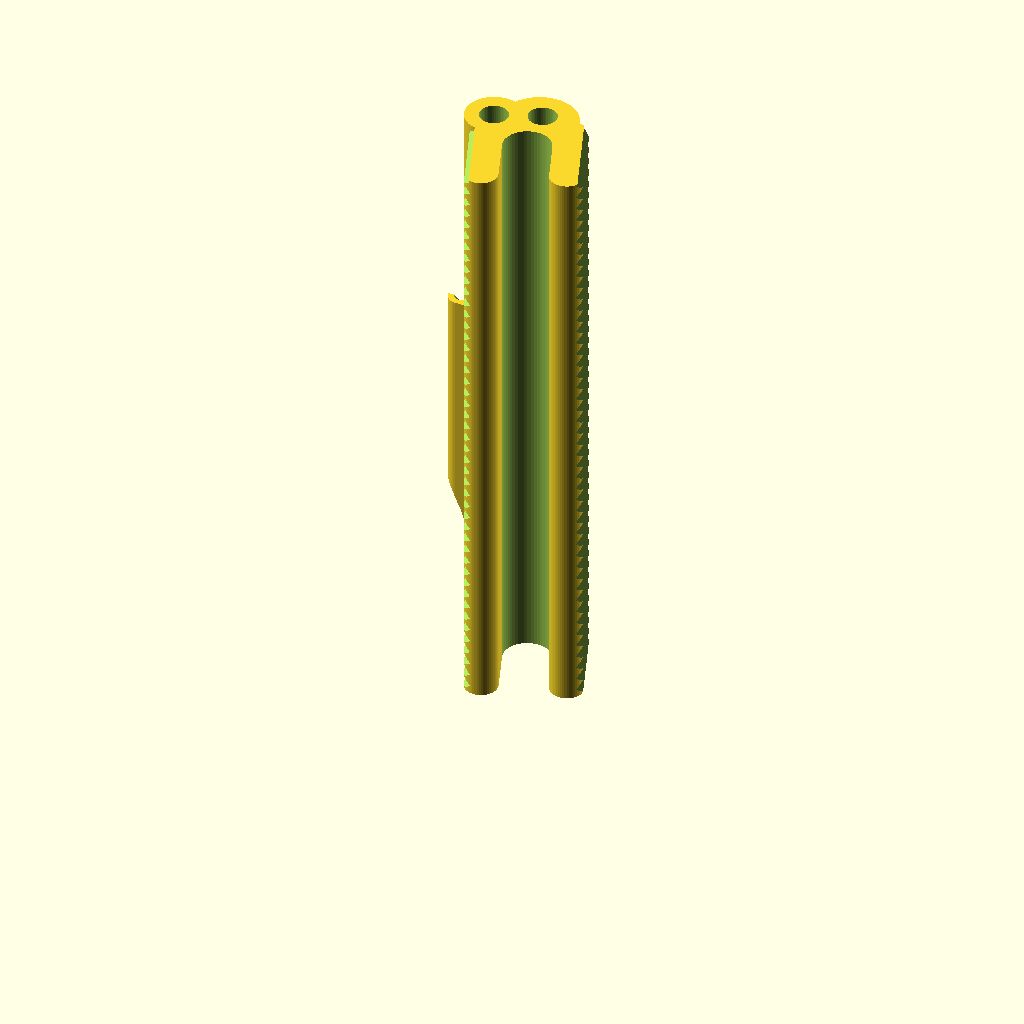
Cell 1: the model at its default parameters.
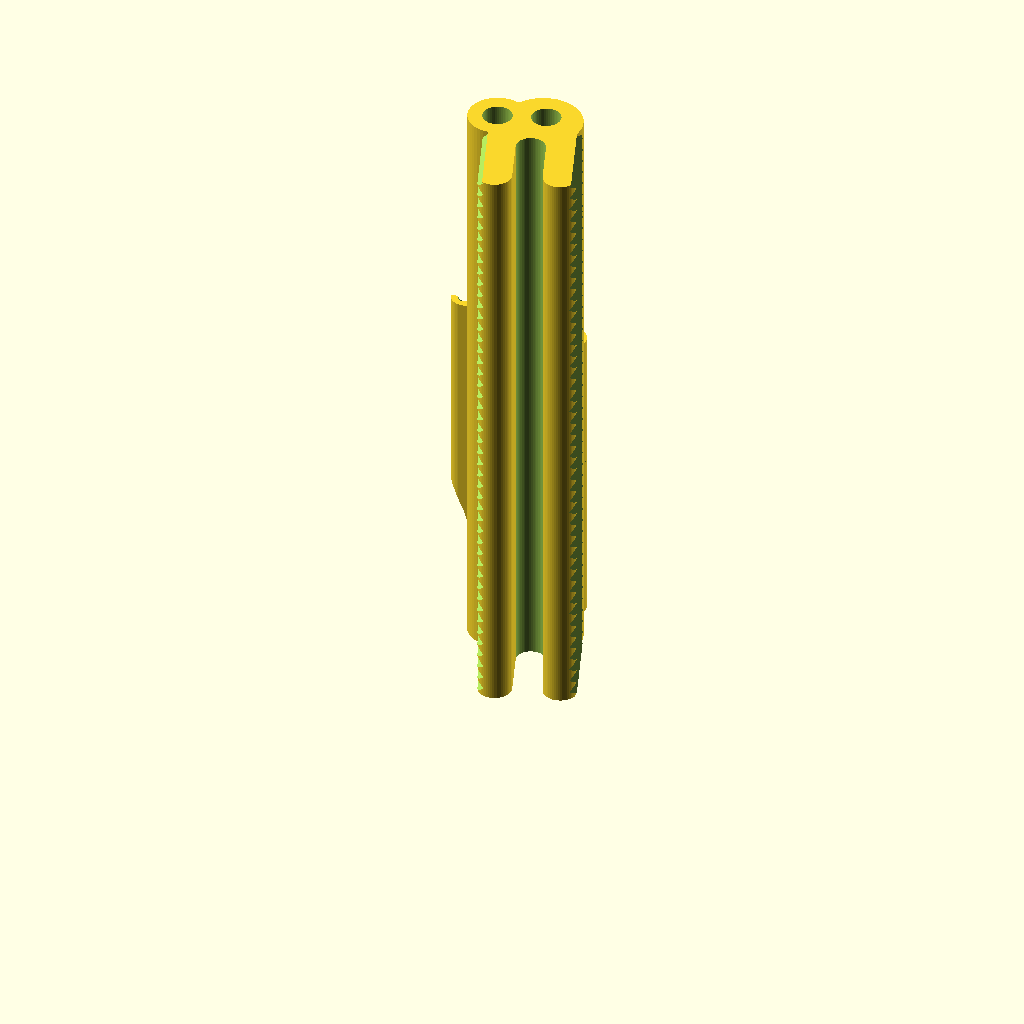
Cell 2: BaseWidth = 6 (everything else at default).
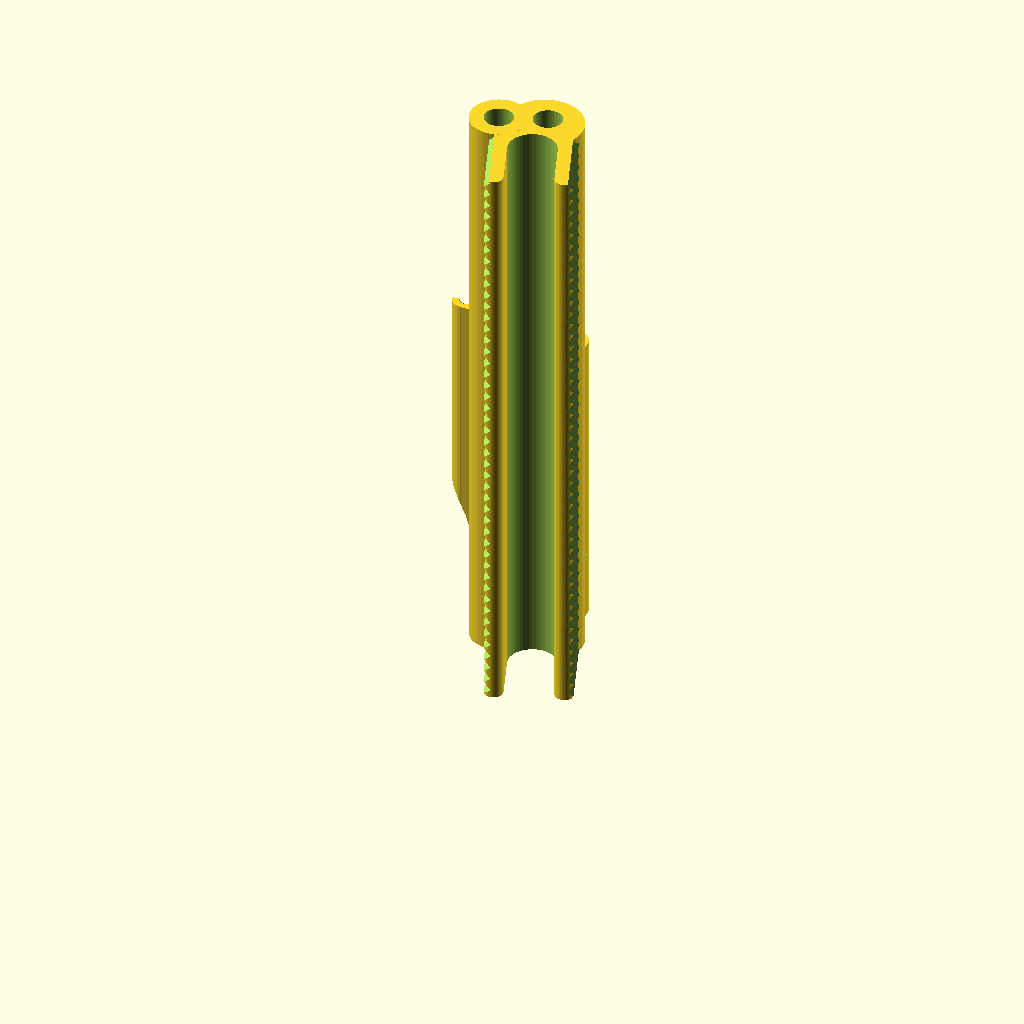
Cell 3: BaseThickness = 4 (everything else at default).
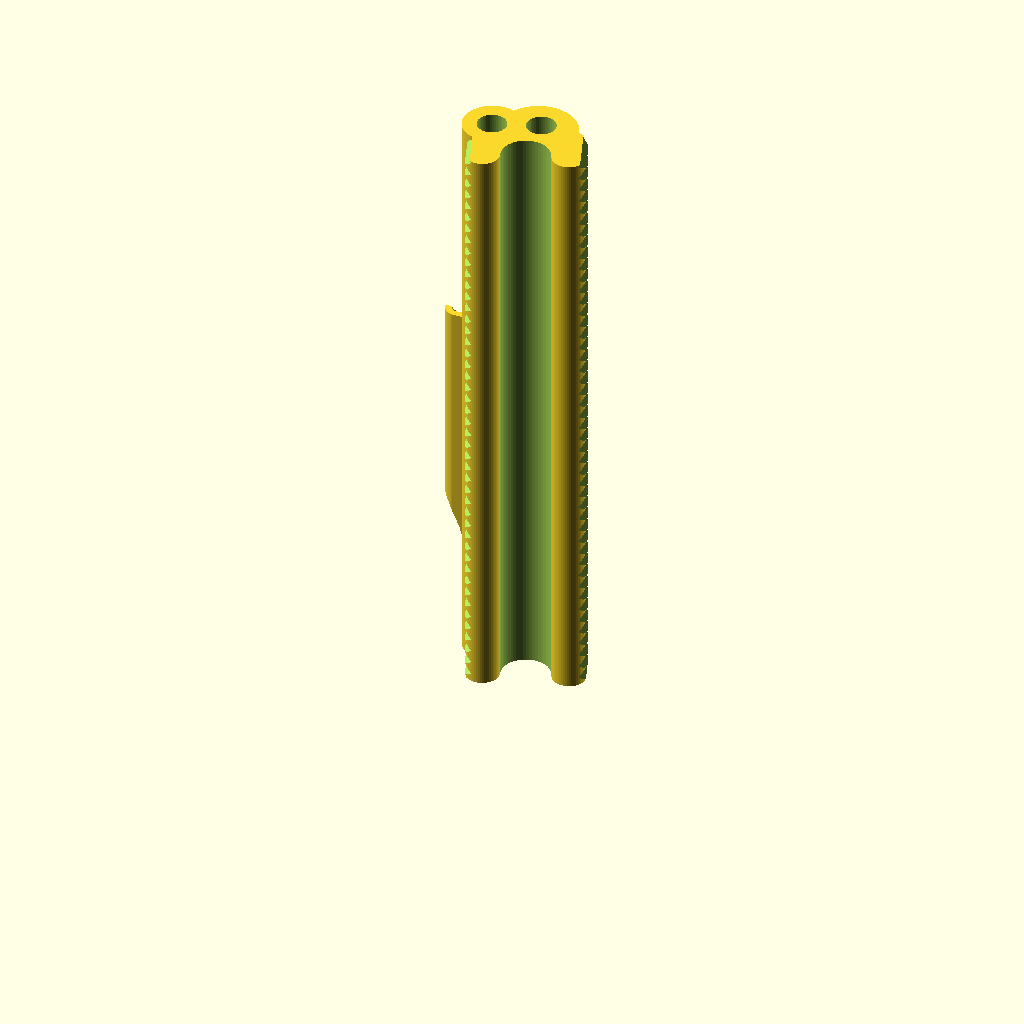
Cell 4: BaseHeight = 5 (everything else at default).
The same orthographic view direction (rotation 55°, 0°, 25°; colour scheme Cornfield) for every cell, with the view re-fitted per cell, so scale and position can differ between cells.
Source of the model, inputs/thingiverse/thing-1611010/files/FordFiestaEcosportCDSlotHoldTabletPhone.scad:
// Version 2.0
// Updates from previous version:
// Add base hole for reinforcement with metal rod
// Add base cutting mode

$fn=50+0;

// Choose to generate the base or the end
Mode = "Base"; // [Base,End]

// Base width (millimeter) larger than device thickness
BaseWidth = 10; // [6:12]
// Base thickness (millimeter) thicker is stronger
BaseThickness = 7; // [4:8]
// Base height (millimeter) block view if too high
BaseHeight = 15; // [5:17]

// Base length (millimeter) needed when generating the base
BaseLength = 190; // [180:300]

// Base hole radius (millimeter) specify when you want to add metal rod inside the base hole for re-inforcement
BaseHoleRadius = 3; // [0:3.5]

// Choose Yes to cut the base at middle - so that you can print 2 halves of the base, one normal half + one mirrored half
BaseCut = "Yes"; // [Yes,No]
// Choose Yes to get the mirror image of the base
BaseMirror = "No"; // [Yes,No]

// Assembly Tolerance (milimeter) adjust if fitting of the base and the end is not good

Tolerance = 0; //[-2:0.1:2]

// Device thickness (millimeter) this and below parameters needed when generating the end
DeviceThickness = 9; // [5:15]
// End Length (millimeter) block view if too lengthy
EndLength = 15; // [10:23]
// End Spacer (millimeter) raise device to unblock view
EndSpacer = 5; // [0:10]
    
if (Mode == "Base")
    {
        if (BaseMirror=="Yes")
        {
        mirror([1,0,0])all(aw=BaseWidth,at=BaseThickness,ah=BaseHeight,ac=BaseLength-177);
        } else {
        all(aw=BaseWidth,at=BaseThickness,ah=BaseHeight,ac=BaseLength-177);            
        }
    } 
else 
    {
        end(thick=DeviceThickness,deep=EndLength,w=BaseWidth-1+Tolerance,t=BaseThickness,h=BaseHeight,s=EndSpacer-1.01);
    }

module end(thick=8,deep=15,w=8.9,t=5.5,h=15,s=5)
{
   translate([18,-22.7,3])rotate(acos(7/7.8)-5,[0,0,1])
difference()
{
    translate([15,12-(20-2*w),0.5+deep/2])rotate(90,[1,0,0])la2(H=2*w+s,L=deep-5,T=w-1);
    translate([15,13-(20-2*w),0.5+deep/2])rotate(90,[1,0,0])la2(H=2*w,L=deep-5+0.01,T=w-1+0.01);
    translate([15-(w+t)/2.0+1,20-h,5])rotate(90,[1,0,0])la(H=20,L=40,T=t+0.5);
translate([15+(w+t)/2.0-1,20-h,5])rotate(90,[1,0,0])la(H=20,L=40,T=t+0.5);
}
    difference()
    {
translate([35,-25,1])cylinder(h=deep,r=20);
       
       translate([13.9,-23.4,0])rotate(acos(7/7.8)-5,[0,0,1])rotate(90,[1,0,0])for (i=[+0.5:2.7:deep+3])
{
translate([19-(w/2+t)+1.0,i,8.32-(15-h)/2])rotate(45,[0,0,1])cube([2,2,h+4],center=true);  
translate([19+(w/2+t)-1.0,i,8.32-(15-h)/2])rotate(45,[0,0,1])cube([2,2,h+4],center=true);
translate([19-(w/2+t)+1.0+1,i+1.5,8.32-(15-h)/2])cube([2,2,h+4],center=true); 
translate([19+(w/2+t)-1.0-1,i+1.5,8.32-(15-h)/2])cube([2,2,h+4],center=true); 
}
 
translate([0,0,-4])
rotate(90,[1,0,0])
translate([14.4,0,24.2])
rotate(acos(7/7.8)-5,[0,1,0])
translate([19,35,15])
rotate(90,[1,0,0])
la(H=20,L=30,T=thick);  

translate([0,0,-4])
rotate(90,[1,0,0])
translate([14.4,0,24.2])
rotate(acos(7/7.8)-5,[0,1,0])
translate([19,35,-4])
rotate(90,[1,0,0])
la(H=20,L=30,T=8);  
   
translate([18,-22.7,0])rotate(acos(7/7.8)-5,[0,0,1])
{        
translate([-10,2,0])cube(50);
translate([15-(w+t)/2.0+1,20-h,5])rotate(90,[1,0,0])la(H=20,L=40,T=t+0.5);
translate([15+(w+t)/2.0-1,20-h,5])rotate(90,[1,0,0])la(H=20,L=40,T=t+0.5);
translate([15,13,5])rotate(90,[1,0,0])la2(H=20,L=30,T=w-1);
translate([-32,-20,0])cube(30);
translate([32,-20,0])cube(30);
    }
}
}

module all(aw=8.9,at=5.5,ah=15,ac=80) 
difference()
{
union()
{
translate([0,0,-4])
rotate(90,[1,0,0])
difference()
{
union()
{
translate([0,-12.5,0])nen(w=129,s=60,hh=ac);
translate([12.,0,24.2])rotate(acos(7/7.8)-5,[0,1,0])do(w=aw,t=at,h=ah,c=ac);
}
translate([60/2,ac+175-60,11.5])rotate(90,[1,0,0])cylinder(h=ac+1080,r=BaseHoleRadius);
}
translate([0,2.1,0]) de2(ac);
}
translate([21,-15.,-132+50])cylinder(h=ac+177,r=BaseHoleRadius); 
if (BaseCut=="Yes") {
    translate([0,0,-250-81+129/2])cube(500,center=true);
}
}


module de2(ac)
{
difference()
{
union()
{
translate([21,-17,-131+50])cylinder(h=ac+175,r=6);  
for(i=[0:4:20])
{
translate([i+6,0,-131+50])cylinder(h=129,r=2.8);    
}
translate([6,-2.8,-131+50])cube([24,2.8*2,129]);
translate([6,-2.8,-131+50])rotate(10,[0,0,1])cube([12,2.8*2,129]);
translate([16,-2,-131+50])rotate(5,[0,0,1])cube([14.5,2.8*2,129]);
}
translate([6,0,-131+49])cylinder(h=138,r=1.5); 
translate([6,-0.5,-131+49])rotate(1,[0,0,1])cube([110,0.5,139]);
translate([6,-0.375,-131+49])rotate(1.75,[0,0,1])cube([110,0.5,139]);
translate([6,-0.25,-131+49])rotate(2.5,[0,0,1])cube([110,0.5,139]);
translate([6,-0.125,-131+49])rotate(2.75,[0,0,1])cube([110,0.5,139]);
translate([6,0,-131+49])rotate(3.5,[0,0,1])cube([110,0.5,139]);

translate([0,-1,49])rotate(-55,[1,0,0])cube(50,centre=true); 
translate([0,42,-110.5])rotate(5,[0,0,1])rotate(55,[1,0,0])cube(50,centre=true);    

translate([-30,5,-16.5])rotate(90,[1,0,0])cylinder(h=10,r=40);
}
}


module nut(a=20)
{
translate([12.5,-20,0])rotate(a,[0,1,0])translate([2.5,10,19])translate([-5,0,0])rotate(90,[0,1,0])cylinder(h=5,r=1.6);    
translate([12.5,-20,0])rotate(a,[0,1,0])translate([2.5,10,19])difference(){sphere(r=3);translate([-5,0,0])cube(10,center=true);}    
}

module nen(w=80,s=60,hh=80)
{
union()
{
difference()
{
union()
{
translate([s/2,w/2,2])rotate(90,[1,0,0])
    cylinder(h=w,r=4);   
translate([s/2,hh+175-64.5,13.0])rotate(90,[1,0,0])
    cylinder(h=hh+175,r=8);
translate([s/2,0,5])cube([8,w,6],center=true);
}
translate([0,0,66])cube([100,500,100],center=true);
}
}
}

module do(t=5.5,a=0,h=15,w=8.9,c=80)
{

difference()
{
union()
{
difference()
{
translate([11,-40-54+17-0,-5])cube([16,c+120+127-90+12+6,10]);
translate([19,105+c,5])rotate(90,[1,0,0])cylinder(h=130+500,r=w/2);
}
translate([13+w+t-(w-8)/2-(t-4)/2,-18.5+29+c/2,0])la(H=h,L=138+c+37,T=t,A=a);
translate([13-(w-8)/2-(t-4)/2,-18.5+29+c/2,0])la(H=h,L=138+c+37,T=t,A=a);
}

translate([9.1-(t-4)-(w-8)/2,-80,-10])cube([2,179+c,100]);
translate([11+w+2*t-0.1-(t-4)-(w-8)/2,-80,-10])cube([2,179+c,100]);
for (i=[-81:2.7:280])
{
translate([11.1-(t-4)-(w-8)/2,i,5])rotate(45,[0,0,1])cube([2,2,100],center=true);  
  translate([11+w+2*t-0.1-(t-4)-(w-8)/2,i,5])rotate(45,[0,0,1])cube([2,2,100],center=true);  
}

}
}

module la(H=20,L=10,T=4,A=0)
{
rotate(A,[0,1,0]) union()
{
translate([0,0,H/2])cube([T,L,H],center=true);
translate([0,L/2,H])rotate(90,[1,0,0])
    cylinder(h=L,r=T/2);
translate([0,L/2,0])rotate(90,[1,0,0])
    cylinder(h=L,r=T/2);
}    
}

module la2(H=20,L=10,T=4,A=0)
{
rotate(A,[0,1,0]) difference()
{
translate([0,0,H/2])cube([T,L,H],center=true);
translate([0,L/2+0.1,H])rotate(90,[1,0,0])
    cylinder(h=L+0.2,r=T/2);
translate([0,L/2+0.1,0])rotate(90,[1,0,0])
    cylinder(h=L+0.2,r=T/2);
}    
}
Parameter table extracted from the source (name, type, default, range or options):
Mode: string, default "Base", options "Base", "End"
BaseWidth: number, default 10, range 6 to 12
BaseThickness: number, default 7, range 4 to 8
BaseHeight: number, default 15, range 5 to 17
BaseLength: number, default 190, range 180 to 300
BaseHoleRadius: number, default 3, range 0 to 3.5
BaseCut: string, default "Yes", options "Yes", "No"
BaseMirror: string, default "No", options "Yes", "No"
Tolerance: number, default 0, range -2 to 2, step 0.1
DeviceThickness: number, default 9, range 5 to 15
EndLength: number, default 15, range 10 to 23
EndSpacer: number, default 5, range 0 to 10
